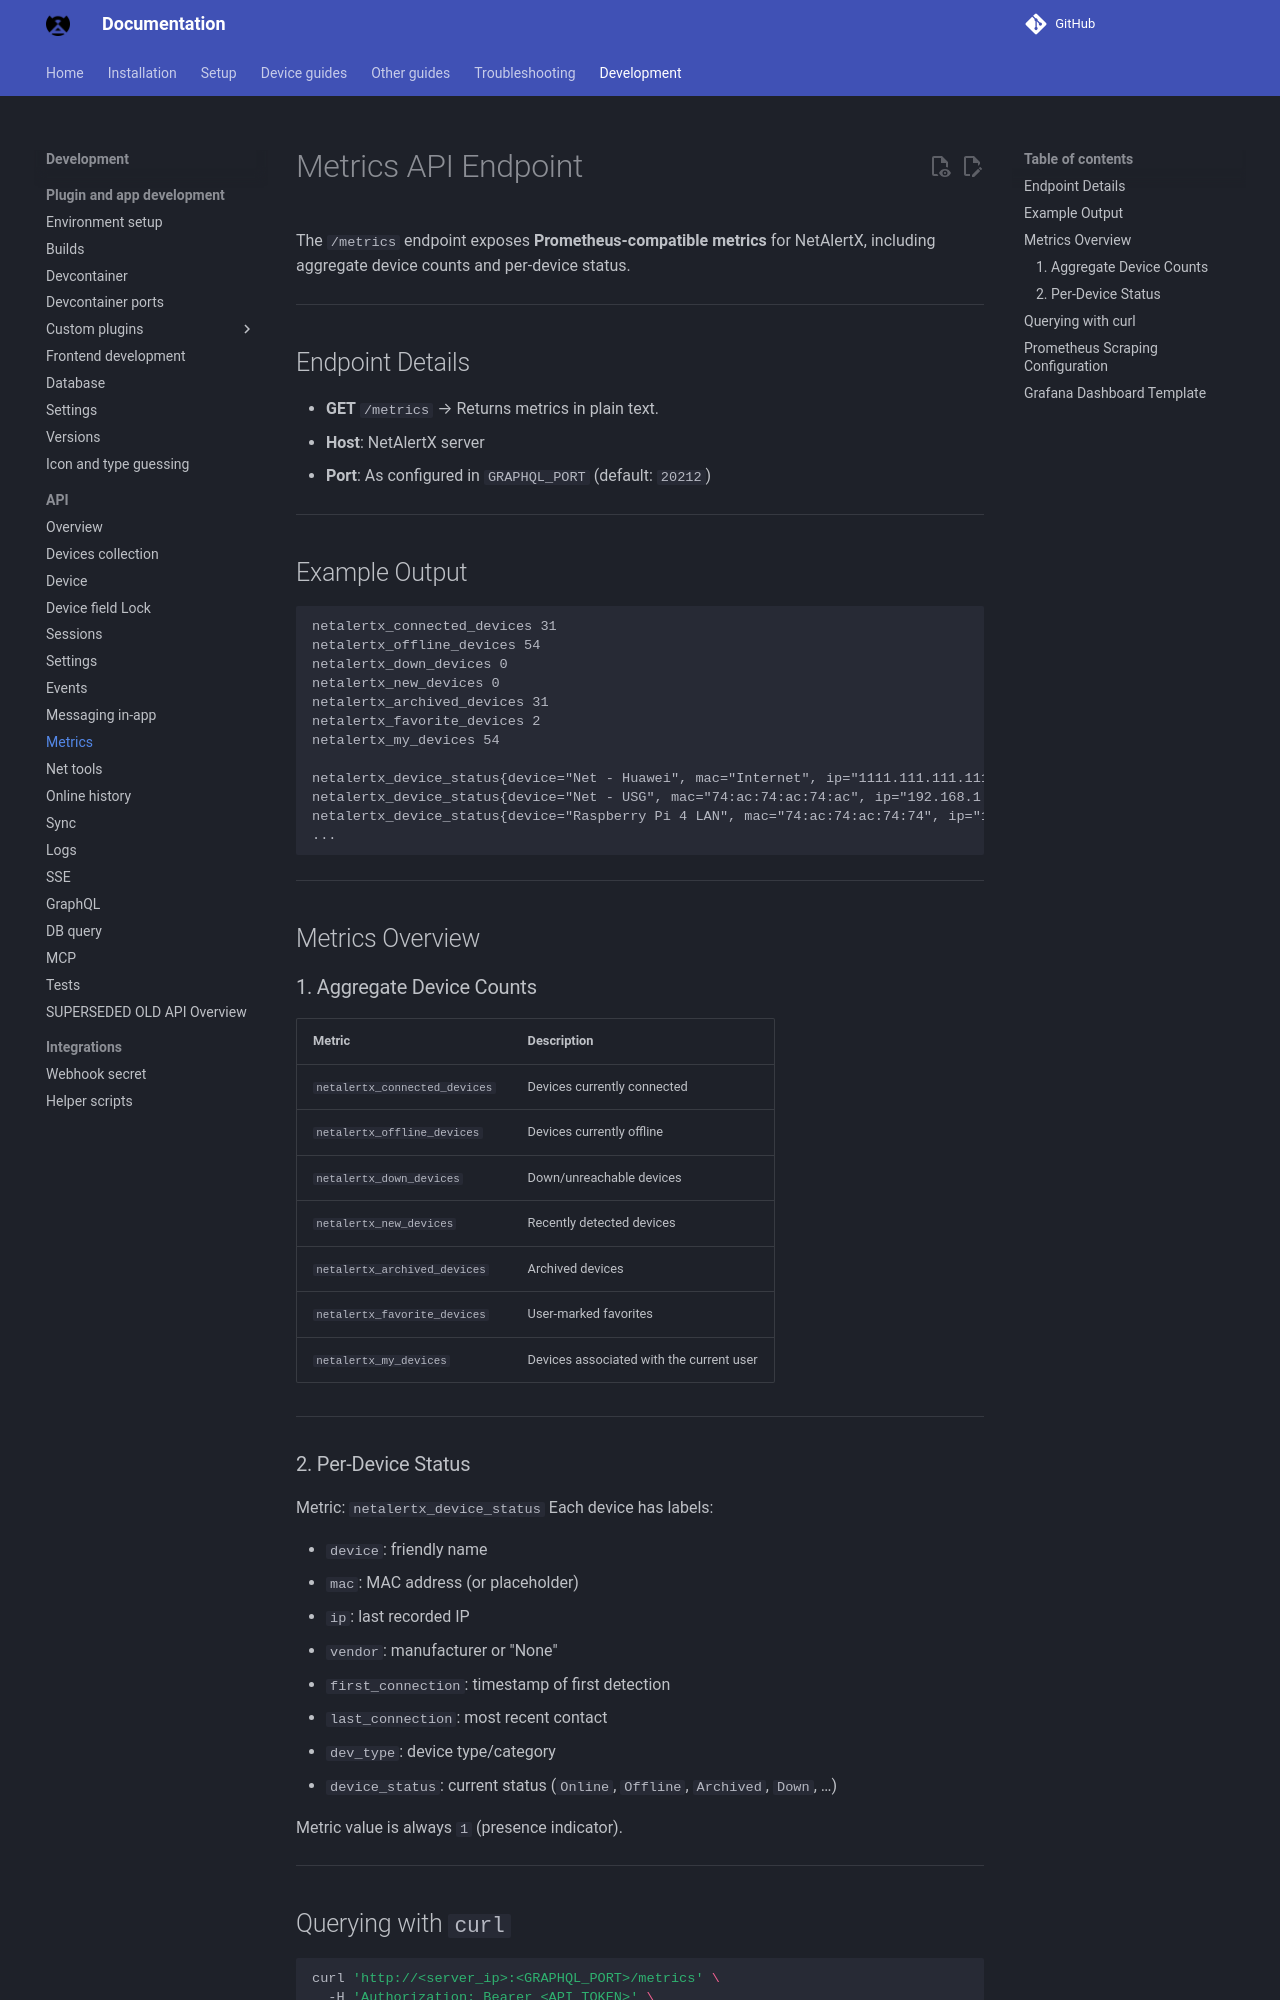

repository: byronstevepinedaluna-debug/Control-de-Red · page: API_METRICS/index.html · generator: mkdocs

# Metrics API Endpoint

The `/metrics` endpoint exposes **Prometheus-compatible metrics** for NetAlertX, including aggregate device counts and per-device status.

---

## Endpoint Details

* **GET** `/metrics` → Returns metrics in plain text.
* **Host**: NetAlertX server
* **Port**: As configured in `GRAPHQL_PORT` (default: `20212`)

---

## Example Output

```text
netalertx_connected_devices 31
netalertx_offline_devices 54
netalertx_down_devices 0
netalertx_new_devices 0
netalertx_archived_devices 31
netalertx_favorite_devices 2
netalertx_my_devices 54

netalertx_device_status{device="Net - Huawei", mac="Internet", ip="1111.111.111.111", vendor="None", first_connection="2021-01-01 00:00:00", last_connection="2025-08-04 17:57:00", dev_type="Router", device_status="Online"} 1
netalertx_device_status{device="Net - USG", mac="74:ac:74:ac:74:ac", ip="192.168.1.1", vendor="Ubiquiti Networks Inc.", first_connection="2022-02-12 22:05:00", last_connection="2025-06-07 08:16:49", dev_type="Firewall", device_status="Archived"} 1
netalertx_device_status{device="Raspberry Pi 4 LAN", mac="74:ac:74:ac:74:74", ip="192.168.1.9", vendor="Raspberry Pi Trading Ltd", first_connection="2022-02-12 22:05:00", last_connection="2025-08-04 17:57:00", dev_type="Singleboard Computer (SBC)", device_status="Online"} 1
...
```

---

## Metrics Overview

### 1. Aggregate Device Counts

| Metric                        | Description                              |
| ----------------------------- | ---------------------------------------- |
| `netalertx_connected_devices` | Devices currently connected              |
| `netalertx_offline_devices`   | Devices currently offline                |
| `netalertx_down_devices`      | Down/unreachable devices                 |
| `netalertx_new_devices`       | Recently detected devices                |
| `netalertx_archived_devices`  | Archived devices                         |
| `netalertx_favorite_devices`  | User-marked favorites                    |
| `netalertx_my_devices`        | Devices associated with the current user |

---
